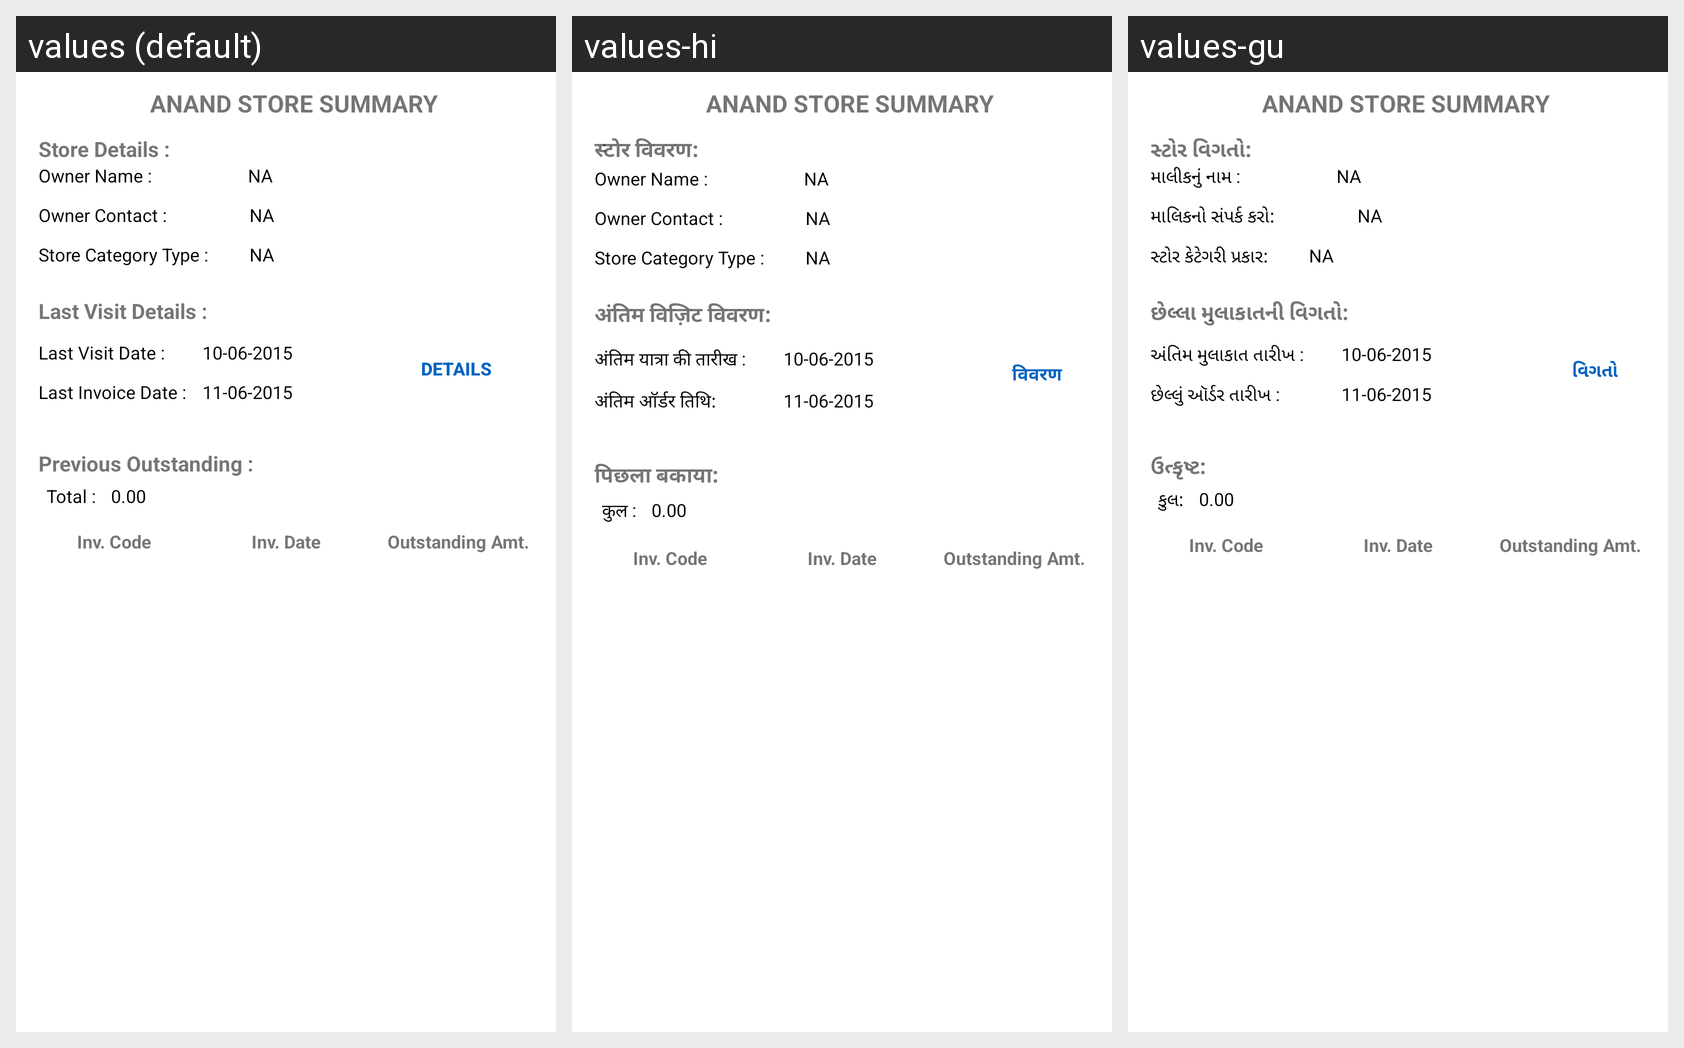

The same Android screen rendered under several of its app's locales, left to right. List the strings drawn on it with the default value and each locale's translation.
Android screen res/layout/activity_last_visit_details.xml rendered under 3 locales, left to right: values (default), values-hi, values-gu. Device: Nexus 5 (rendered at 1080×1920; each locale shown at half size, 540×960, under a caption strip naming it); theme StorelistTheme.
Strings drawn on this screen, with the default value and each locale's value (text and hints the layout hard-codes, and strings that could not be matched under every locale, appear in the picture but are not listed):

StoreDetails
  values: Store Details :
  values-hi: स्टोर विवरण:
  values-gu: સ્ટોર વિગતો:

OwnerName
  values: Owner Name :
  values-hi: Owner Name :
  values-gu: માલીકનું નામ :

OwnerContact
  values: Owner Contact :
  values-hi: Owner Contact :
  values-gu: માલિકનો સંપર્ક કરો:

StoreCatType
  values: Store Category Type :
  values-hi: Store Category Type :
  values-gu: સ્ટોર કેટેગરી પ્રકાર:

LVDeatils
  values: Last Visit Details :
  values-hi: अंतिम विज़िट विवरण:
  values-gu: છેલ્લા મુલાકાતની વિગતો:

LastVisitDate
  values: Last Visit Date :
  values-hi: अंतिम यात्रा की तारीख :
  values-gu: અંતિમ મુલાકાત તારીખ :

Details
  values: Details
  values-hi: विवरण
  values-gu: વિગતો

LastOrderDate
  values: Last Invoice Date :
  values-hi: अंतिम ऑर्डर तिथि:
  values-gu: છેલ્લું ઑર્ડર તારીખ :

StorePreOut
  values: Previous Outstanding :
  values-hi: पिछला बकाया:
  values-gu: ઉત્કૃષ્ટ:

StoreTot
  values: Total :
  values-hi: कुल :
  values-gu: કુલ:
